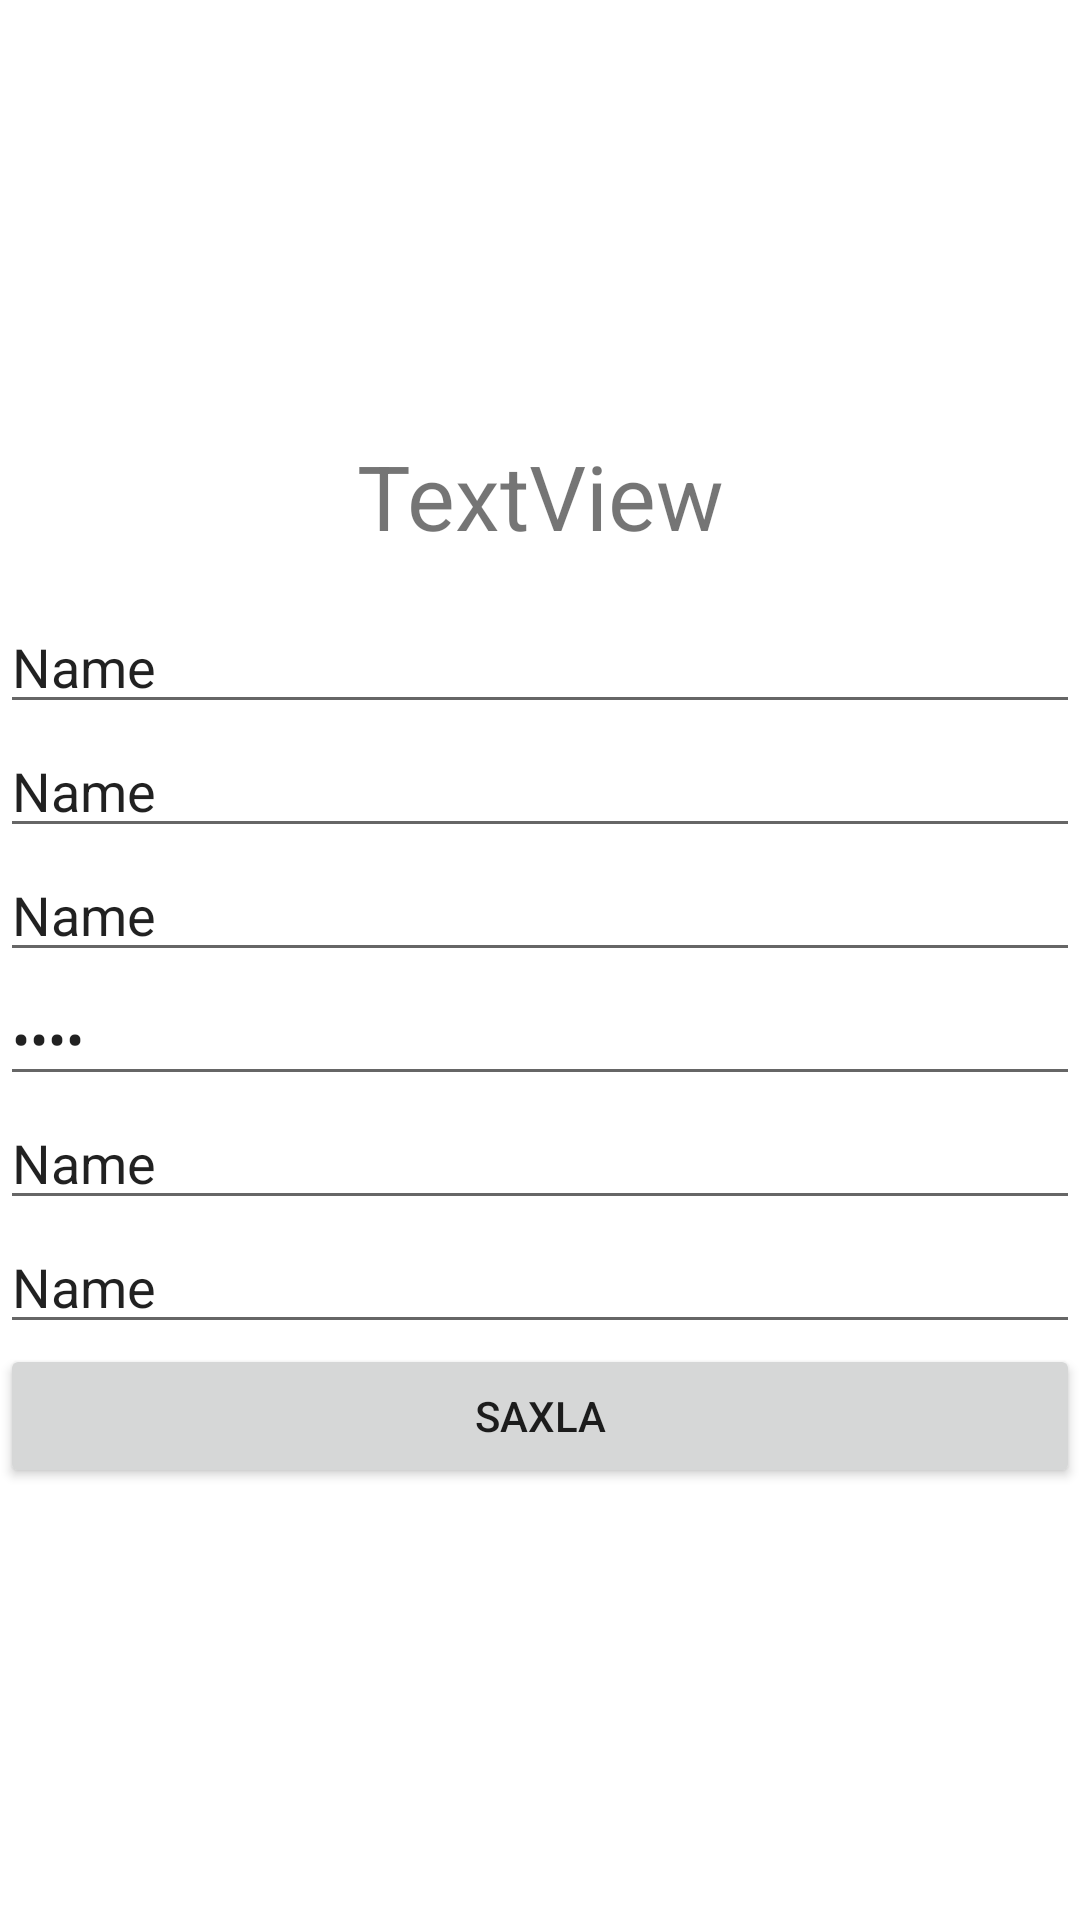

Reconstruct the res/layout file that produces this screen, plus the resources it refers to.
<!-- AndroidManifest.xml: application theme Theme.BottomNavigation -->
<!-- res/layout/activity_user.xml -->
<?xml version="1.0" encoding="utf-8"?>
<androidx.constraintlayout.widget.ConstraintLayout xmlns:android="http://schemas.android.com/apk/res/android"
    xmlns:app="http://schemas.android.com/apk/res-auto"
    xmlns:tools="http://schemas.android.com/tools"
    android:layout_width="match_parent"
    android:layout_height="match_parent"
    tools:context=".User">

    <LinearLayout
        android:id="@+id/linearLayout"
        android:layout_width="match_parent"
        android:layout_height="wrap_content"
        android:orientation="vertical"
        app:layout_constraintEnd_toEndOf="parent"
        app:layout_constraintStart_toStartOf="parent"
        app:layout_constraintTop_toTopOf="parent">

        <LinearLayout
            android:layout_width="match_parent"
            android:layout_height="185dp"
            android:layout_gravity="center_horizontal"
            android:orientation="vertical">

            <ImageView
                android:id="@+id/imageButton"
                android:layout_width="match_parent"
                android:layout_height="145dp"
                android:background="#FFFFFF"
                android:scaleType="fitCenter"
                app:srcCompat="@drawable/icon_avator" />

            <TextView
                android:id="@+id/textView6"
                android:layout_width="match_parent"
                android:layout_height="wrap_content"
                android:text="TextView"
                android:textAlignment="center"
                android:textSize="30dp" />
        </LinearLayout>

        <LinearLayout
            android:id="@+id/et"
            android:layout_width="match_parent"
            android:layout_height="wrap_content"
            android:layout_marginTop="15dp"
            android:orientation="vertical">

            <LinearLayout
                android:layout_width="match_parent"
                android:layout_height="wrap_content"
                android:orientation="horizontal">

                <EditText
                    android:id="@+id/et_id"
                    android:layout_width="wrap_content"
                    android:layout_height="wrap_content"
                    android:layout_weight="1"
                    android:ems="10"
                    android:inputType="textPersonName"
                    android:text="Name"
                    />
            </LinearLayout>

            <LinearLayout
                android:layout_width="match_parent"
                android:layout_height="wrap_content"
                android:orientation="horizontal">

                <EditText
                    android:id="@+id/et_ydm"
                    android:layout_width="wrap_content"
                    android:layout_height="wrap_content"
                    android:layout_weight="1"
                    android:ems="10"
                    android:inputType="textPersonName"
                    android:text="Name"
                  />
            </LinearLayout>

            <LinearLayout
                android:layout_width="match_parent"
                android:layout_height="wrap_content"
                android:orientation="horizontal">

                <EditText
                    android:id="@+id/et_name"
                    android:layout_width="wrap_content"
                    android:layout_height="wrap_content"
                    android:layout_weight="1"
                    android:ems="10"
                    android:inputType="textPersonName"
                    android:text="Name" />
            </LinearLayout>

            <LinearLayout
                android:layout_width="match_parent"
                android:layout_height="match_parent"
                android:orientation="horizontal">

                <EditText
                    android:id="@+id/et_sifre"
                    android:layout_width="wrap_content"
                    android:layout_height="wrap_content"
                    android:layout_weight="1"
                    android:ems="10"
                    android:inputType="textPassword"
                    android:text="Name" />
            </LinearLayout>
            <LinearLayout
                android:layout_width="match_parent"
                android:layout_height="match_parent"
                android:orientation="horizontal">

                <EditText
                    android:id="@+id/et_tel"
                    android:layout_width="wrap_content"
                    android:layout_height="wrap_content"
                    android:layout_weight="1"
                    android:ems="10"
                    android:inputType="textPersonName"
                    android:text="Name"
                    />
            </LinearLayout>

            <LinearLayout
                android:layout_width="match_parent"
                android:layout_height="match_parent"
                android:orientation="horizontal">

                <EditText
                    android:id="@+id/et_vez"
                    android:layout_width="wrap_content"
                    android:layout_height="wrap_content"
                    android:layout_weight="1"
                    android:ems="10"
                    android:inputType="textPersonName"
                    android:text="Name"
                   />
            </LinearLayout>

            <Button
                android:id="@+id/button2"
                android:layout_width="match_parent"
                android:layout_height="wrap_content"
                android:onClick="accountSave"
                android:text="Saxla" />

        </LinearLayout>

    </LinearLayout>

    <LinearLayout
        android:layout_width="0dp"
        android:layout_height="0dp"
        android:orientation="vertical"
        app:layout_constraintBottom_toBottomOf="parent"
        app:layout_constraintEnd_toEndOf="@+id/linearLayout"
        app:layout_constraintHorizontal_bias="0.0"
        app:layout_constraintStart_toStartOf="@+id/linearLayout"
        app:layout_constraintTop_toBottomOf="@+id/linearLayout"
        app:layout_constraintVertical_bias="0.0"/>

</androidx.constraintlayout.widget.ConstraintLayout>
<!-- resources referenced by this layout -->
<resources>
  <style name="Theme.BottomNavigation" parent="Theme.MaterialComponents.Light.NoActionBar">
          
          <item name="colorPrimary">@color/lavender</item>
          <item name="colorPrimaryVariant">@color/lavender</item>
          <item name="colorOnPrimary">@color/black</item>
  
          
          <item name="colorSecondary">@color/teal_200</item>
          <item name="colorSecondaryVariant">@color/teal_700</item>
          <item name="colorOnSecondary">@color/white</item>
  
          
          <item name="android:statusBarColor">@color/lavender</item>
  
      </style>
  <color name="lavender">#154317</color>
  <color name="black">#FF000000</color>
  <color name="teal_200">#FF03DAC5</color>
  <color name="teal_700">#FF018786</color>
  <color name="white">#FFFFFFFF</color>
</resources>
